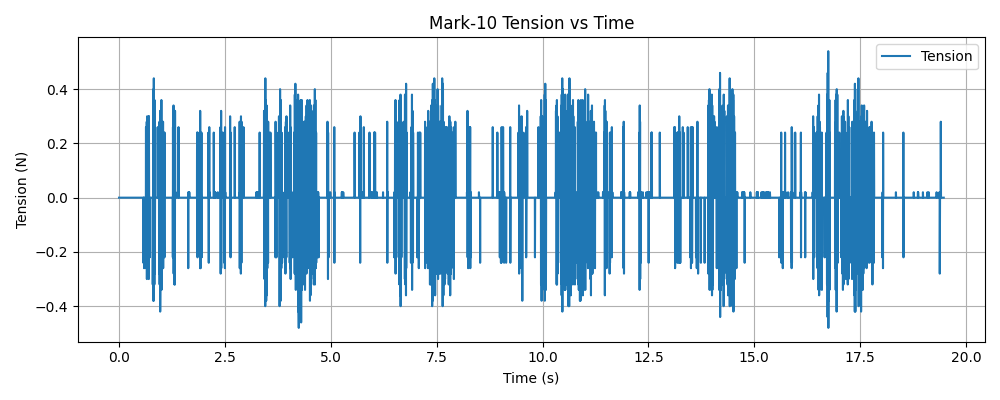

Data behind this chart, as committed beside it:
timestamp, tension (N)
1768344062, 0.000000
1768344062, 0.000000
1768344062, 0.000000
1768344062, 0.000000
1768344062, 0.000000
1768344062, 0.000000
1768344062, 0.000000
1768344062, 0.000000
1768344062, 0.000000
1768344062, 0.000000
1768344062, 0.000000
1768344062, 0.000000
1768344062, 0.000000
1768344062, 0.000000
1768344062, 0.000000
1768344062, 0.000000
1768344062, 0.000000
1768344062, 0.000000
1768344062, 0.000000
1768344062, 0.000000
1768344062, 0.000000
1768344062, 0.000000
1768344062, 0.000000
1768344062, 0.000000
1768344062, 0.000000
1768344062, 0.000000
1768344062, 0.000000
1768344062, 0.000000
1768344062, 0.000000
1768344062, 0.000000
1768344062, 0.000000
1768344062, 0.000000
1768344062, 0.000000
1768344062, 0.000000
1768344062, 0.000000
1768344062, 0.000000
1768344062, 0.000000
1768344062, 0.000000
1768344062, 0.000000
1768344062, 0.000000
1768344062, 0.000000
1768344062, 0.000000
1768344062, 0.000000
1768344062, 0.000000
1768344062, 0.000000
1768344062, 0.000000
1768344062, 0.000000
1768344062, 0.000000
1768344062, 0.000000
1768344062, 0.000000
1768344062, 0.000000
1768344062, 0.000000
1768344062, 0.000000
1768344062, 0.000000
1768344062, 0.000000
1768344062, 0.000000
1768344062, 0.000000
1768344062, 0.000000
1768344062, 0.000000
1768344062, 0.000000
... 7,375 more rows
